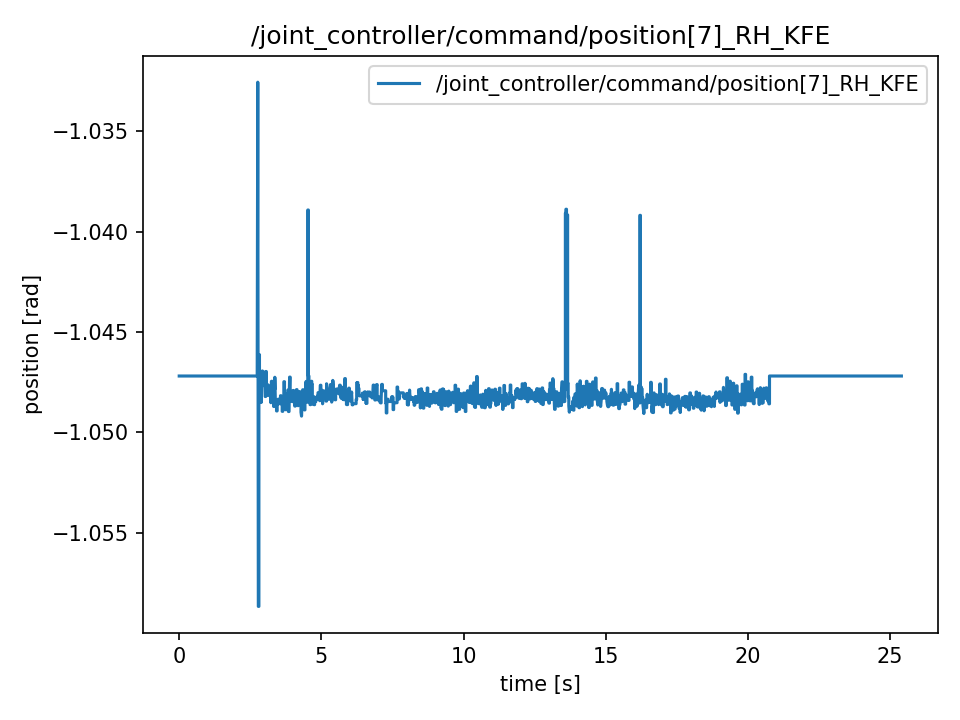

The file beside this chart, header and first rows:
t, value
0.0, -1.047
0.003443, -1.047
0.003927, -1.047
0.02255, -1.047
0.02287, -1.047
0.04315, -1.047
0.04354, -1.047
0.06284, -1.047
0.06343, -1.047
0.08252, -1.047
0.08294, -1.047
0.1029, -1.047
0.1035, -1.047
0.1229, -1.047
0.1239, -1.047
0.1429, -1.047
0.1435, -1.047
0.1627, -1.047
0.1634, -1.047
0.1827, -1.047
0.1835, -1.047
0.2027, -1.047
0.2033, -1.047
0.2227, -1.047
0.2233, -1.047
0.2429, -1.047
0.2437, -1.047
0.2627, -1.047
0.2633, -1.047
0.2827, -1.047
0.2833, -1.047
0.3027, -1.047
0.303, -1.047
0.3231, -1.047
0.3233, -1.047
0.3427, -1.047
0.343, -1.047
0.3625, -1.047
0.3629, -1.047
0.3825, -1.047
0.3828, -1.047
0.4026, -1.047
0.403, -1.047
0.4223, -1.047
0.4228, -1.047
0.4427, -1.047
0.4434, -1.047
0.4626, -1.047
0.4629, -1.047
0.4822, -1.047
0.4824, -1.047
0.5026, -1.047
0.5029, -1.047
0.5233, -1.047
0.5239, -1.047
0.5427, -1.047
0.5433, -1.047
0.5629, -1.047
0.5636, -1.047
0.5831, -1.047
... 2,483 more rows
